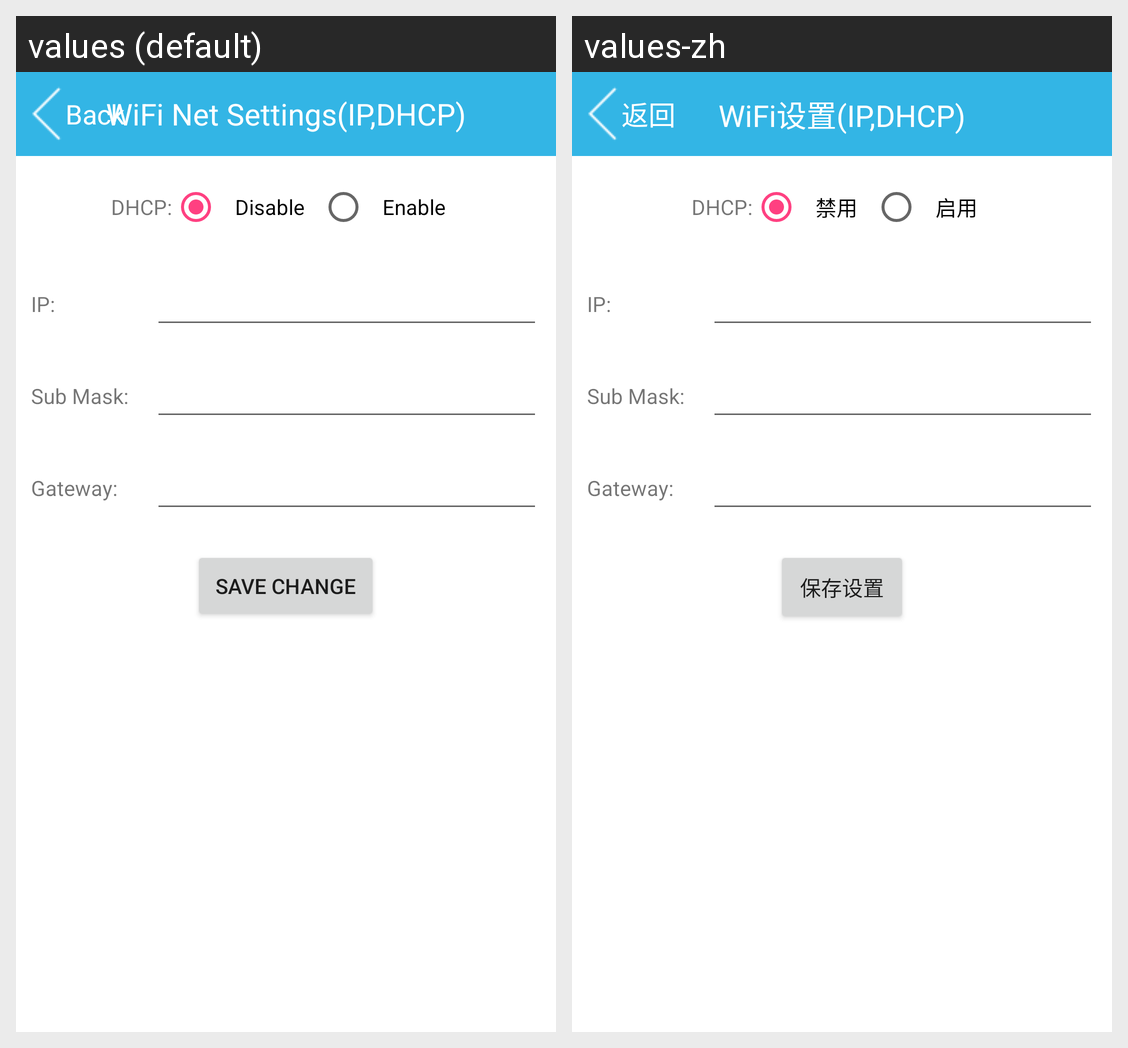

For this localized Android screen grid, give each drawn string resource with its value in every locale shown.
Android screen res/layout/activity_set_wifi_net.xml rendered under 2 locales, left to right: values (default), values-zh. Device: Nexus 5 (rendered at 1080×1920; each locale shown at half size, 540×960, under a caption strip naming it); theme Theme.PrinterExample.
Strings drawn on this screen, with the default value and each locale's value (text and hints the layout hard-codes, and strings that could not be matched under every locale, appear in the picture but are not listed):

wifi_net_settings_ip_dhcp
  values: WiFi Net Settings(IP,DHCP)
  values-zh: WiFi设置(IP,DHCP)

wifi_edit_dhcp
  values: DHCP:
  values-zh: DHCP:

wifi_dhcp_disable
  values: Disable
  values-zh: 禁用

wifi_dhcp_enable
  values: Enable
  values-zh: 启用

wifi_edit_ip
  values: IP:
  values-zh: IP:

wifi_edit_sub_mask
  values: Sub Mask:
  values-zh: Sub Mask:

wifi_edit_gateway
  values: Gateway:
  values-zh: Gateway:

wifi_savechange
  values: Save Change
  values-zh: 保存设置

headbar_back
  values: Back
  values-zh: 返回
